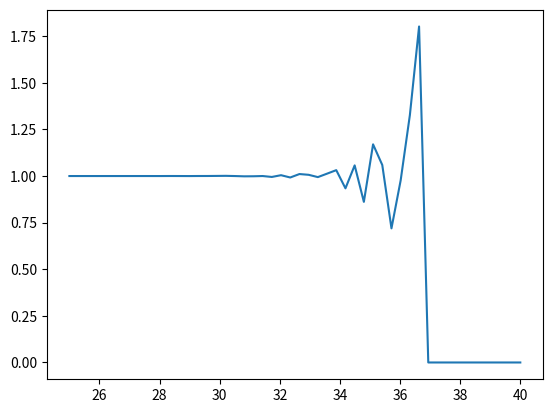

Recreate this plot in Python.
from matplotlib import pyplot as plt
import numpy as np

x = np.linspace(25, 40)
y = (np.e ** x) * (np.log(1 + (np.e**(x * (-1)))))

plt.plot(x, y)
plt.savefig('zad2_plot_py.png', dpi=700)
